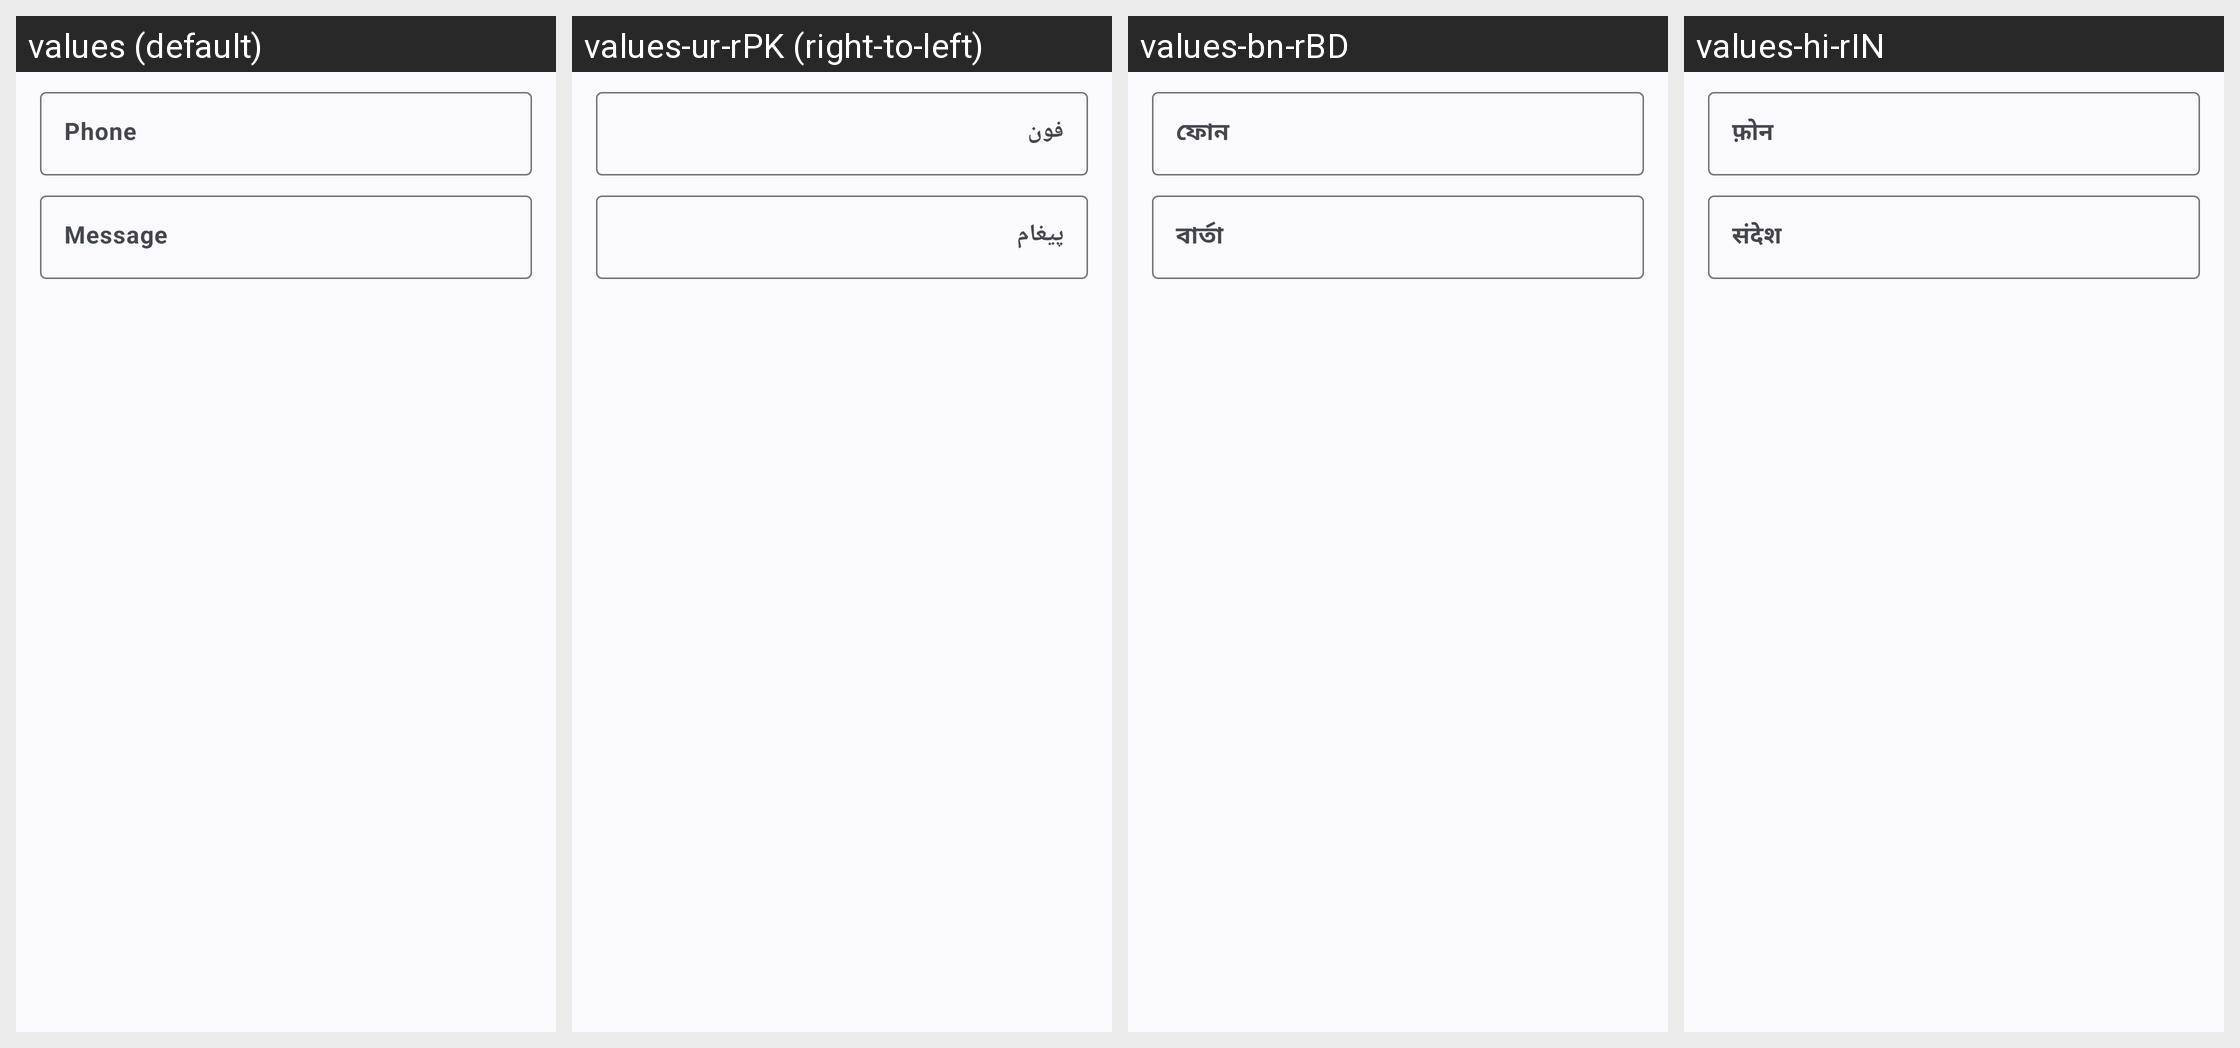

The same Android screen rendered under several of its app's locales, left to right. List the strings drawn on it with the default value and each locale's translation.
Android screen res/layout/fragment_create_qr_code_sms.xml rendered under 4 locales, left to right: values (default), values-ur-rPK (right-to-left), values-bn-rBD, values-hi-rIN. Device: Nexus 5 (rendered at 1080×1920; each locale shown at half size, 540×960, under a caption strip naming it); theme AppThemeActionBar.
Other locales in the repository, not shown: values-ar-rEG, values-bg, values-bg-rBG, values-de, values-de-rDE, values-es, values-es-rGQ, values-es-rMX, values-fil-rPH, values-fr, values-fr-rFR, values-hi, values-hu, values-hu-rHU, values-in, values-in-rID, values-it, values-it-rIT, values-ja, values-ja-rJP, values-ko-rKR, values-pl, values-pl-rPL, values-pt-rBR, values-ro, values-ro-rRO, values-ru, values-ru-rRU, values-sv, values-sv-rSE, values-th-rTH, values-tr, values-tr-rTR, values-uk, values-uk-rUA, values-vi-rVN, values-zh-rTW.
Strings drawn on this screen, with the default value and each locale's value (text and hints the layout hard-codes, and strings that could not be matched under every locale, appear in the picture but are not listed):

phone
  values: Phone
  values-ur-rPK: فون
  values-bn-rBD: ফোন
  values-hi-rIN: फ़ोन

hint_message
  values: Message
  values-ur-rPK: پیغام
  values-bn-rBD: বার্তা
  values-hi-rIN: संदेश
